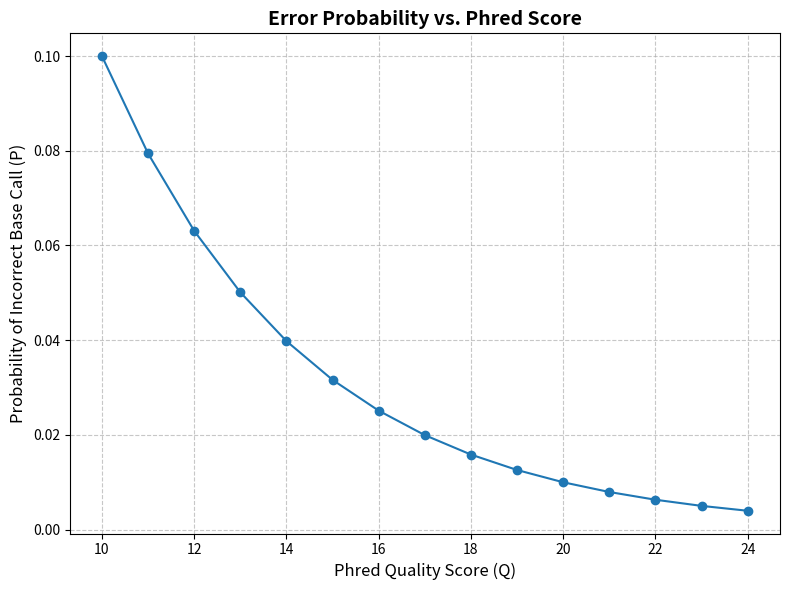

Generate this figure with matplotlib: (Note: this script raises an exception after producing the figure.)
import numpy as np
import matplotlib.pyplot as plt

# 1. Generate Phred score values (from 0 to 40, the most common range)
phred_scores = np.arange(10, 25)

# 2. Calculate the error probability using the formula: P = 10^(-Q/10)
error_probabilities = 10 ** (-phred_scores / 10.0)

# 3. Set up the figure and the plot
plt.figure(figsize=(8, 6))
plt.plot(phred_scores, error_probabilities, marker='o', linestyle='-', color='tab:blue')

# 4. Add title and labels
plt.title('Error Probability vs. Phred Score', fontsize=14, fontweight='bold')
plt.xlabel('Phred Quality Score (Q)', fontsize=12)
plt.ylabel('Probability of Incorrect Base Call (P)', fontsize=12)

# Use a logarithmic scale on the Y-axis to better visualize the exponential drop
#plt.yscale('log')
plt.grid(True, which="both", ls="--", alpha=0.7)

# # 5. Annotate key values (typical quality thresholds)
# thresholds = [10, 20, 30, 40]
# for q in thresholds:
#     p = 10 ** (-q / 10.0)
#     # Place an arrow and text pointing to the exact probability
#     plt.annotate(f'Q={q} (P={p:.4f})', xy=(q, p), xytext=(q + 1, p * 1.5),
#                 arrowprops=dict(arrowstyle="->", color='black'))

# 6. Adjust layout and save the image
plt.tight_layout()
plt.savefig('/workspaces/codespaces_NGS/assessments/final_coursework/figures/phred_probability.png')
